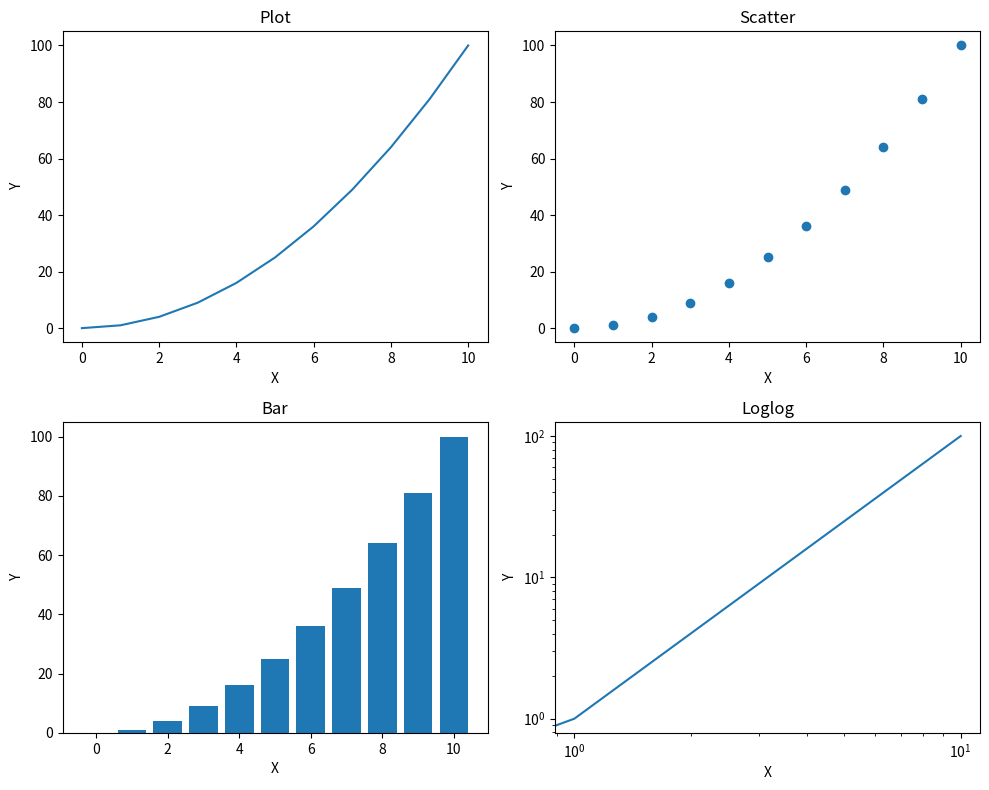

The matplotlib source for this figure:
import numpy as np
from mpl_toolkits import mplot3d
import matplotlib.pyplot as plt
import seaborn as sns

# plt.figure(figsize=(8,5))
# plt.style.use("seaborn-v0_8-dark")
# x = np.linspace(-5,5,20)
# plt.title("This is the title")
# plt.xlabel("x-axis", fontsize=14,)
# plt.ylabel("y-axis", fontsize=14)
# plt.plot(x, x**3, "o-", label="cubic")
# plt.plot(x, x**2, "r:", label="quadratic")
# plt.legend(loc=2)
# plt.xlim(-6.6, 6.6)
# plt.ylim(-10, 10)
# plt.grid()
# plt.show()

x = np.arange(11)
y = x**2

plt.figure(figsize=(10, 8))

plt.subplot(2, 2, 1)
plt.plot(x, y)
plt.title('Plot')
plt.xlabel("X")
plt.ylabel("Y")

plt.subplot(2, 2, 2)
plt.scatter(x, y)
plt.title('Scatter')
plt.xlabel("X")
plt.ylabel("Y")

plt.subplot(2, 2, 3)
plt.bar(x, y)
plt.title('Bar')
plt.xlabel("X")
plt.ylabel("Y")

plt.subplot(2, 2, 4)
plt.loglog(x, y)
plt.title("Loglog")
plt.xlabel("X")
plt.ylabel("Y")

plt.tight_layout()

plt.savefig('newfig.png')

plt.show()
